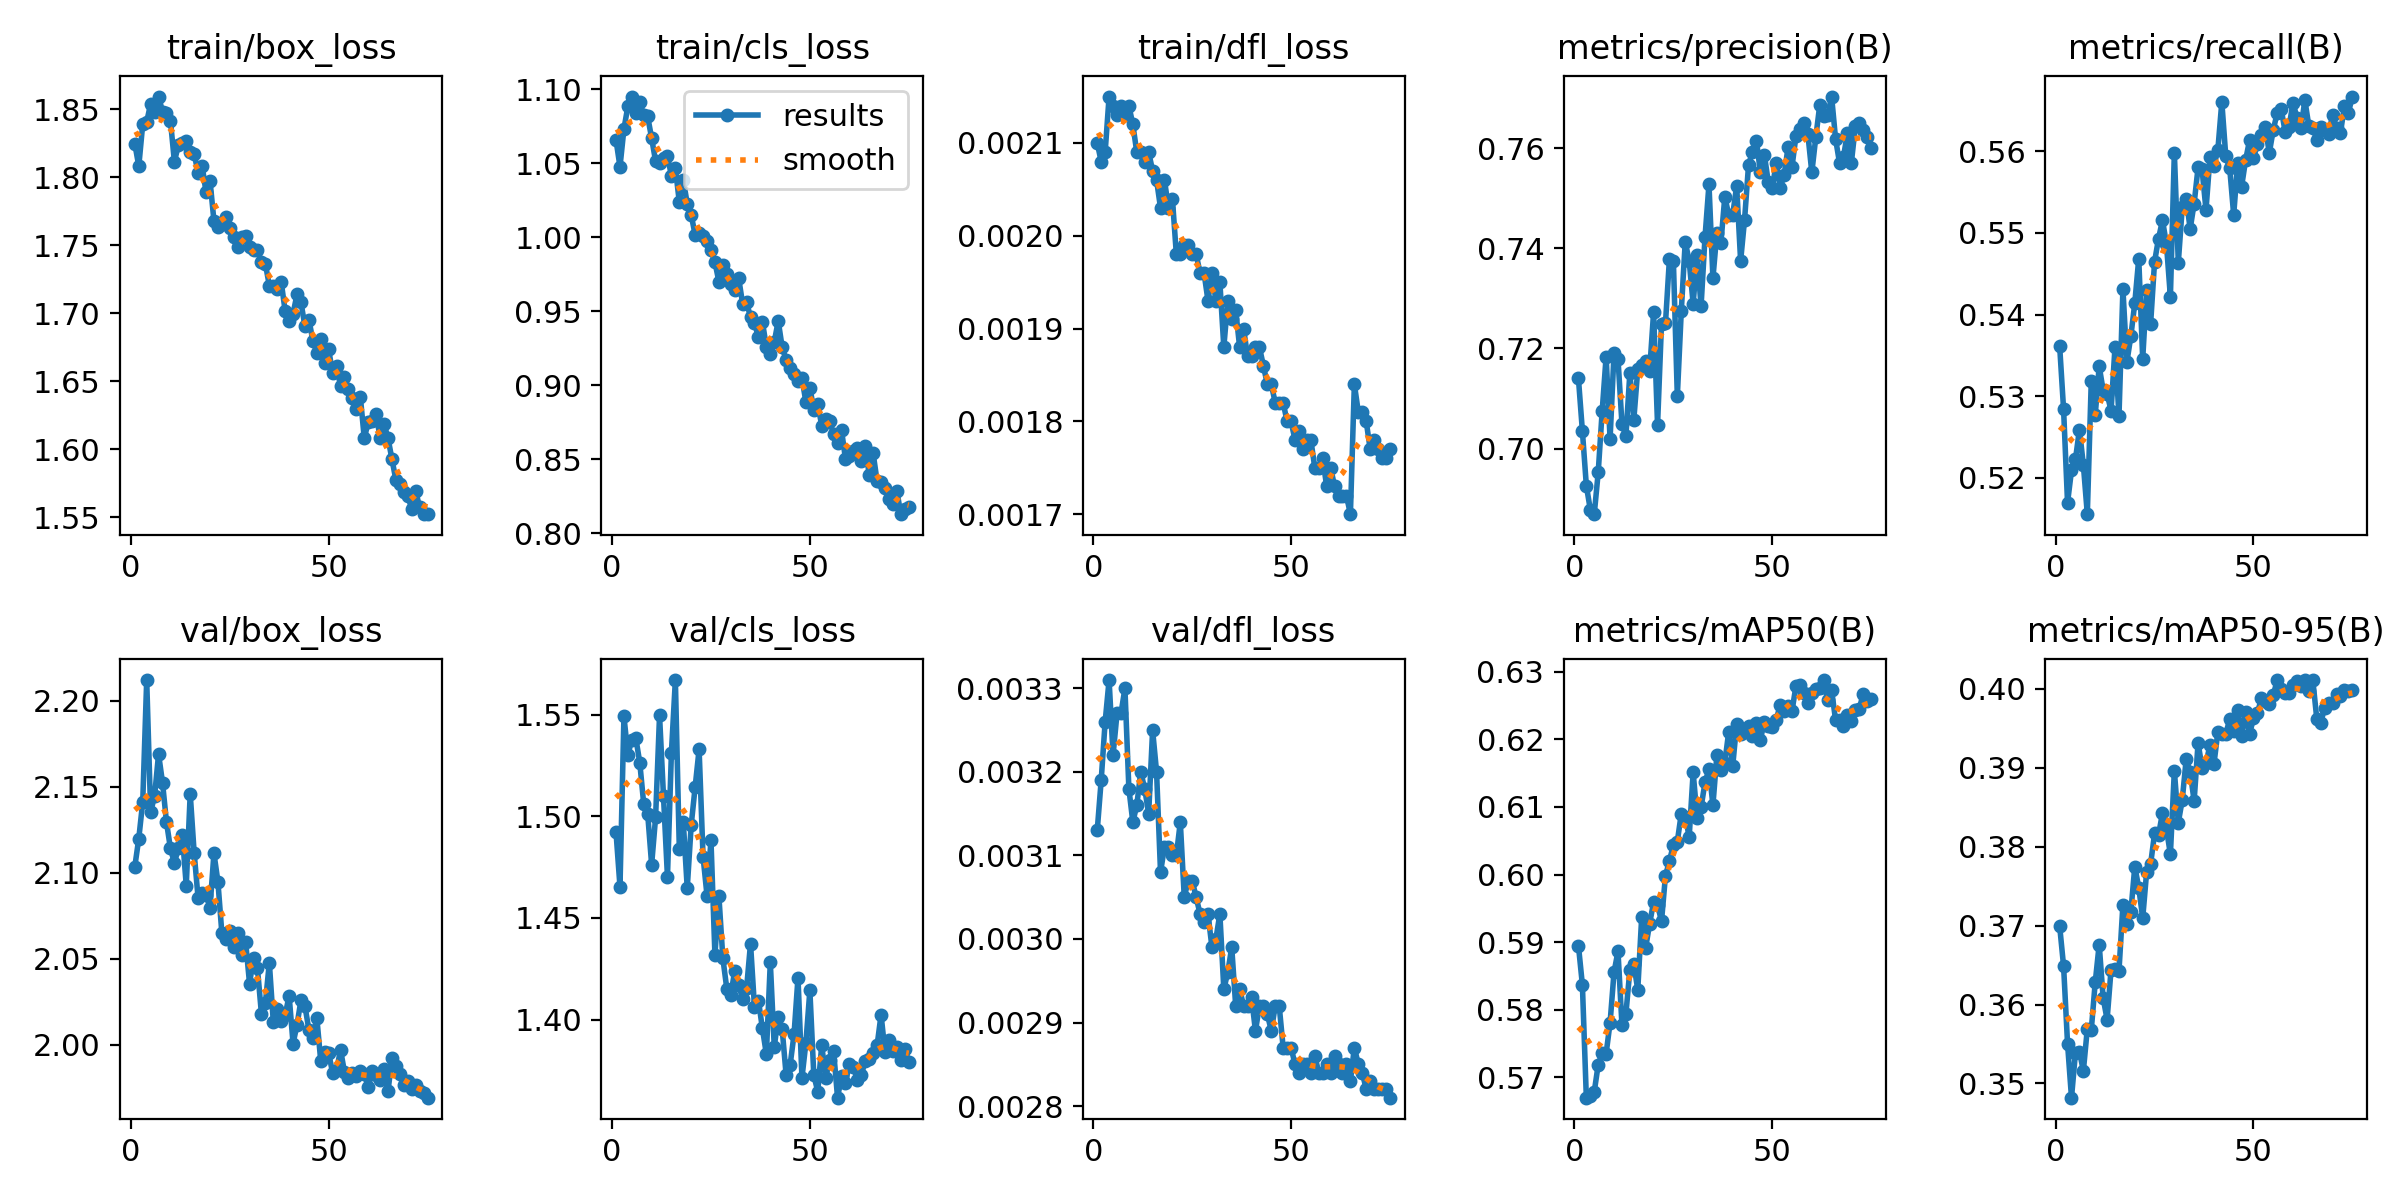

Values plotted in this chart, from the file beside it:
epoch, time, train/box_loss, train/cls_loss, train/dfl_loss, metrics/precision(B), metrics/recall(B), metrics/mAP50(B), metrics/mAP50-95(B), val/box_loss, val/cls_loss, val/dfl_loss, lr/pg0, lr/pg1, lr/pg2
1, 135.6, 1.825, 1.066, 0.0021, 0.714, 0.5362, 0.5895, 0.37, 2.104, 1.492, 0.00313, 0.0004738, 0.0004738, 0.0004738
2, 273.9, 1.808, 1.048, 0.00208, 0.7035, 0.5284, 0.5837, 0.3649, 2.12, 1.465, 0.00319, 0.0009376, 0.0009376, 0.0009376
3, 377.3, 1.839, 1.073, 0.00209, 0.6926, 0.517, 0.567, 0.3551, 2.141, 1.549, 0.00326, 0.001389, 0.001389, 0.001389
4, 480.1, 1.841, 1.089, 0.00215, 0.6878, 0.5209, 0.5672, 0.3482, 2.212, 1.53, 0.00331, 0.001372, 0.001372, 0.001372
5, 582.3, 1.854, 1.095, 0.00214, 0.6869, 0.5223, 0.5679, 0.3539, 2.135, 1.538, 0.00322, 0.001354, 0.001354, 0.001354
6, 684.1, 1.848, 1.084, 0.00213, 0.6952, 0.5259, 0.5719, 0.354, 2.145, 1.539, 0.00327, 0.001335, 0.001335, 0.001335
7, 810.7, 1.859, 1.091, 0.00214, 0.7075, 0.5216, 0.5735, 0.3516, 2.169, 1.526, 0.00327, 0.001316, 0.001316, 0.001316
8, 911.7, 1.848, 1.083, 0.00213, 0.7184, 0.5156, 0.5735, 0.3569, 2.152, 1.506, 0.0033, 0.001297, 0.001297, 0.001297
9, 1076, 1.847, 1.082, 0.00214, 0.7019, 0.5319, 0.5781, 0.3568, 2.129, 1.501, 0.00318, 0.001278, 0.001278, 0.001278
10, 1178, 1.842, 1.067, 0.00212, 0.7191, 0.5277, 0.5856, 0.3628, 2.114, 1.476, 0.00314, 0.001259, 0.001259, 0.001259
11, 1278, 1.812, 1.051, 0.00209, 0.7179, 0.5337, 0.5886, 0.3676, 2.106, 1.499, 0.00316, 0.00124, 0.00124, 0.00124
12, 1460, 1.823, 1.05, 0.00209, 0.705, 0.5307, 0.5778, 0.3608, 2.114, 1.55, 0.0032, 0.001222, 0.001222, 0.001222
13, 1561, 1.825, 1.054, 0.00208, 0.7025, 0.5303, 0.5794, 0.3581, 2.122, 1.51, 0.00318, 0.001203, 0.001203, 0.001203
14, 1715, 1.827, 1.055, 0.00209, 0.7151, 0.5282, 0.5859, 0.3644, 2.093, 1.47, 0.00315, 0.001184, 0.001184, 0.001184
15, 1817, 1.818, 1.042, 0.00207, 0.7058, 0.5361, 0.5868, 0.3645, 2.146, 1.531, 0.00325, 0.001165, 0.001165, 0.001165
16, 1918, 1.817, 1.047, 0.00206, 0.7158, 0.5275, 0.5829, 0.3643, 2.112, 1.567, 0.0032, 0.001146, 0.001146, 0.001146
17, 2022, 1.803, 1.024, 0.00203, 0.7167, 0.5431, 0.5938, 0.3727, 2.085, 1.484, 0.00308, 0.001127, 0.001127, 0.001127
18, 2122, 1.809, 1.039, 0.00206, 0.7175, 0.5342, 0.5892, 0.3703, 2.088, 1.497, 0.00311, 0.001108, 0.001108, 0.001108
19, 2251, 1.789, 1.022, 0.00203, 0.7156, 0.5373, 0.5927, 0.3717, 2.087, 1.465, 0.00311, 0.001089, 0.001089, 0.001089
20, 2379, 1.798, 1.015, 0.00204, 0.7272, 0.5414, 0.5959, 0.3775, 2.08, 1.496, 0.0031, 0.001071, 0.001071, 0.001071
21, 2479, 1.768, 1.002, 0.00198, 0.7047, 0.5468, 0.5955, 0.3748, 2.111, 1.514, 0.0031, 0.001052, 0.001052, 0.001052
22, 2581, 1.764, 1.003, 0.00198, 0.725, 0.5346, 0.5931, 0.3709, 2.095, 1.533, 0.00314, 0.001033, 0.001033, 0.001033
23, 2683, 1.766, 1.001, 0.00199, 0.725, 0.5431, 0.5998, 0.3768, 2.065, 1.48, 0.00305, 0.001014, 0.001014, 0.001014
24, 2842, 1.771, 0.9978, 0.00199, 0.7379, 0.5389, 0.602, 0.3778, 2.061, 1.461, 0.00307, 0.0009952, 0.0009952, 0.0009952
25, 2943, 1.762, 0.9917, 0.00198, 0.7375, 0.5465, 0.6044, 0.3817, 2.066, 1.488, 0.00307, 0.0009763, 0.0009763, 0.0009763
26, 3044, 1.756, 0.9832, 0.00198, 0.7105, 0.5493, 0.6049, 0.3815, 2.057, 1.432, 0.00305, 0.0009574, 0.0009574, 0.0009574
27, 3144, 1.749, 0.97, 0.00196, 0.7275, 0.5515, 0.609, 0.3843, 2.065, 1.461, 0.00303, 0.0009386, 0.0009386, 0.0009386
28, 3270, 1.756, 0.9813, 0.00196, 0.7413, 0.5487, 0.6085, 0.3822, 2.052, 1.43, 0.00302, 0.0009197, 0.0009197, 0.0009197
29, 3395, 1.757, 0.975, 0.00193, 0.7375, 0.5422, 0.6056, 0.379, 2.06, 1.415, 0.00303, 0.0009008, 0.0009008, 0.0009008
30, 3521, 1.749, 0.9686, 0.00196, 0.7289, 0.5598, 0.6151, 0.3896, 2.036, 1.412, 0.00299, 0.000882, 0.000882, 0.000882
31, 3621, 1.746, 0.9646, 0.00193, 0.7387, 0.5464, 0.6084, 0.3831, 2.05, 1.424, 0.003, 0.0008631, 0.0008631, 0.0008631
32, 3722, 1.747, 0.9725, 0.00195, 0.7284, 0.5531, 0.6099, 0.3859, 2.044, 1.417, 0.00303, 0.0008443, 0.0008443, 0.0008443
33, 3824, 1.737, 0.955, 0.00188, 0.7423, 0.5542, 0.6136, 0.3911, 2.018, 1.41, 0.00294, 0.0008254, 0.0008254, 0.0008254
34, 3925, 1.736, 0.9561, 0.00193, 0.7528, 0.5505, 0.6156, 0.3895, 2.024, 1.415, 0.00296, 0.0008065, 0.0008065, 0.0008065
35, 4050, 1.72, 0.9459, 0.00191, 0.734, 0.5536, 0.6103, 0.3858, 2.048, 1.437, 0.00299, 0.0007877, 0.0007877, 0.0007877
36, 4182, 1.72, 0.9419, 0.00192, 0.7432, 0.558, 0.6177, 0.3931, 2.013, 1.406, 0.00292, 0.0007688, 0.0007688, 0.0007688
37, 4314, 1.718, 0.9326, 0.00188, 0.741, 0.5578, 0.6155, 0.39, 2.021, 1.409, 0.00294, 0.0007499, 0.0007499, 0.0007499
38, 4415, 1.723, 0.9428, 0.0019, 0.7503, 0.5528, 0.6165, 0.3906, 2.014, 1.396, 0.00292, 0.0007311, 0.0007311, 0.0007311
39, 4515, 1.702, 0.9261, 0.00187, 0.7467, 0.5593, 0.6211, 0.3928, 2.017, 1.383, 0.00292, 0.0007122, 0.0007122, 0.0007122
40, 4616, 1.694, 0.921, 0.00187, 0.7467, 0.5582, 0.616, 0.3904, 2.029, 1.428, 0.00293, 0.0006934, 0.0006934, 0.0006934
41, 4716, 1.7, 0.9293, 0.00188, 0.7525, 0.5602, 0.6223, 0.3945, 2.001, 1.387, 0.00289, 0.0006745, 0.0006745, 0.0006745
42, 4870, 1.714, 0.9435, 0.00188, 0.7375, 0.566, 0.6208, 0.3943, 2.012, 1.401, 0.00292, 0.0006556, 0.0006556, 0.0006556
43, 4971, 1.708, 0.9256, 0.00186, 0.7457, 0.5594, 0.6213, 0.3943, 2.026, 1.395, 0.00292, 0.0006368, 0.0006368, 0.0006368
44, 5072, 1.69, 0.9171, 0.00184, 0.7567, 0.5579, 0.622, 0.3962, 2.022, 1.373, 0.00291, 0.0006179, 0.0006179, 0.0006179
45, 5173, 1.695, 0.9113, 0.00184, 0.7593, 0.5522, 0.6205, 0.3947, 2.009, 1.378, 0.00289, 0.000599, 0.000599, 0.000599
46, 5274, 1.68, 0.9078, 0.00182, 0.7615, 0.5585, 0.6224, 0.3973, 2.004, 1.393, 0.00292, 0.0005802, 0.0005802, 0.0005802
47, 5376, 1.671, 0.9028, 0.00182, 0.7552, 0.5557, 0.6199, 0.394, 2.016, 1.421, 0.00292, 0.0005613, 0.0005613, 0.0005613
48, 5476, 1.681, 0.9047, 0.00182, 0.7587, 0.5589, 0.6226, 0.3971, 1.99, 1.371, 0.00287, 0.0005424, 0.0005424, 0.0005424
49, 5577, 1.664, 0.8886, 0.0018, 0.7532, 0.5613, 0.622, 0.3943, 1.996, 1.389, 0.00287, 0.0005236, 0.0005236, 0.0005236
50, 5678, 1.673, 0.8982, 0.0018, 0.752, 0.5592, 0.6218, 0.3962, 1.995, 1.414, 0.00287, 0.0005047, 0.0005047, 0.0005047
51, 5780, 1.656, 0.8836, 0.00178, 0.7571, 0.5608, 0.6229, 0.3969, 1.983, 1.373, 0.00285, 0.0004859, 0.0004859, 0.0004859
52, 5881, 1.661, 0.8871, 0.00179, 0.7521, 0.562, 0.6251, 0.3988, 1.985, 1.365, 0.00284, 0.000467, 0.000467, 0.000467
53, 5982, 1.647, 0.8727, 0.00177, 0.7546, 0.563, 0.6241, 0.3985, 1.997, 1.387, 0.00285, 0.0004481, 0.0004481, 0.0004481
54, 6083, 1.653, 0.8769, 0.00178, 0.7603, 0.5598, 0.6249, 0.3981, 1.984, 1.371, 0.00285, 0.0004293, 0.0004293, 0.0004293
55, 6213, 1.644, 0.8758, 0.00178, 0.7564, 0.5626, 0.6242, 0.3992, 1.981, 1.38, 0.00284, 0.0004104, 0.0004104, 0.0004104
56, 6337, 1.638, 0.8667, 0.00175, 0.7625, 0.5647, 0.6279, 0.4011, 1.984, 1.384, 0.00286, 0.0003915, 0.0003915, 0.0003915
57, 6492, 1.629, 0.8609, 0.00175, 0.7639, 0.5652, 0.628, 0.3999, 1.982, 1.362, 0.00284, 0.0003727, 0.0003727, 0.0003727
58, 6624, 1.639, 0.8698, 0.00176, 0.7651, 0.5624, 0.6269, 0.3995, 1.985, 1.372, 0.00284, 0.0003538, 0.0003538, 0.0003538
59, 6726, 1.608, 0.8502, 0.00173, 0.7628, 0.563, 0.6254, 0.3995, 1.983, 1.369, 0.00285, 0.000335, 0.000335, 0.000335
60, 6877, 1.62, 0.852, 0.00175, 0.7552, 0.5659, 0.6269, 0.4005, 1.975, 1.378, 0.00284, 0.0003161, 0.0003161, 0.0003161
... 15 more rows
